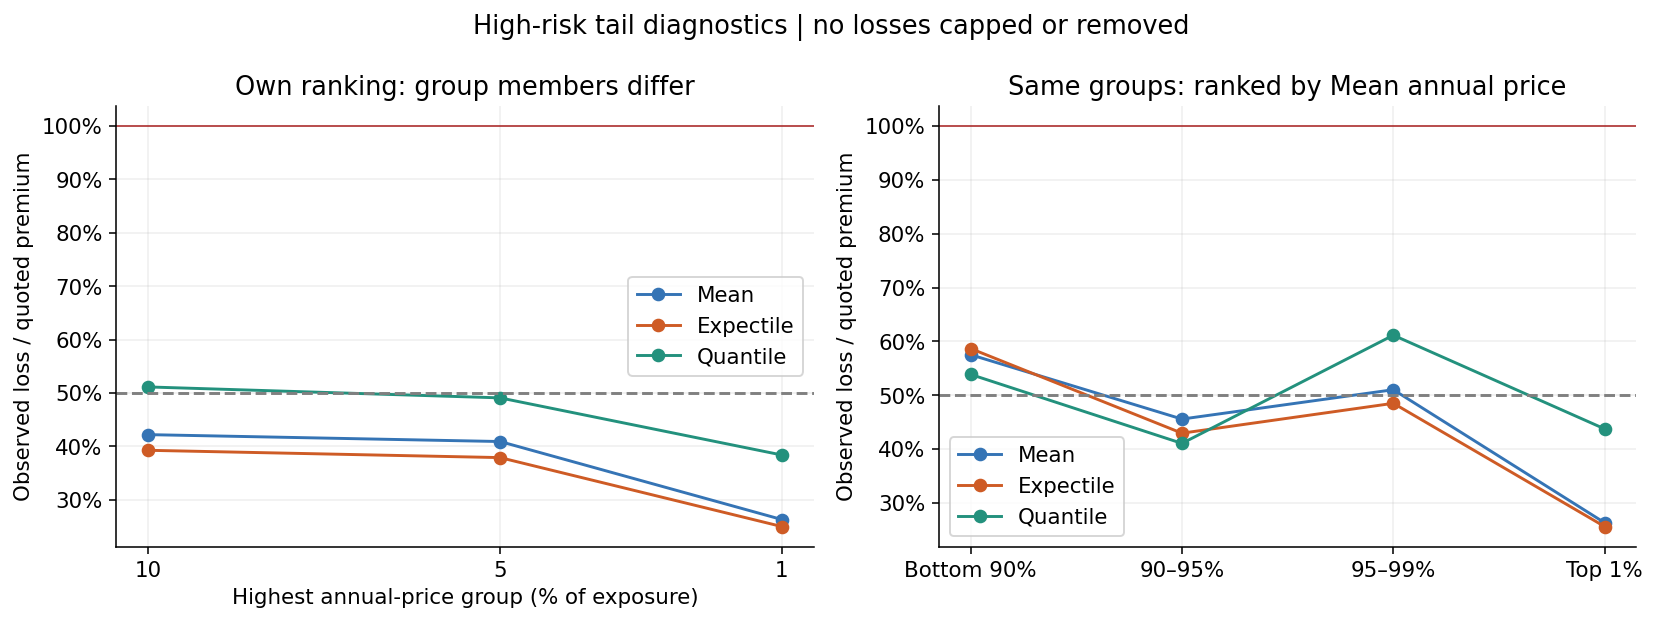

The table this chart was drawn from, first rows:
lo, hi, exposure, loss, actual_rate, actual_lift, mean_premium, mean_rate, mean_lift, mean_lr, expectile_premium, expectile_rate, expectile_lift, expectile_lr, quantile_premium, quantile_rate, quantile_lift, quantile_lr, model, top_exposure, loss_share
0.9, 1.0, 7076, 2694951, 380.9, 2.455, 6383998, 902.2, 3.072, 0.4221, 6686077, 944.9, 3.214, 0.4031, 5377326, 760, 2.591, 0.5012, mean, 0.1, 0.2455
0.95, 1.0, 3538, 1886094, 533.1, 3.437, 4609059, 1303, 4.436, 0.4092, 4802789, 1358, 4.618, 0.3927, 3407137, 963, 3.284, 0.5536, mean, 0.05, 0.1718
0.99, 1.0, 707.6, 495732, 700.6, 4.516, 1884175, 2663, 9.067, 0.2631, 1936086, 2736, 9.308, 0.256, 1133287, 1602, 5.461, 0.4374, mean, 0.01, 0.04516
0.9, 1.0, 7076, 2657794, 375.6, 2.421, 6345562, 896.8, 3.054, 0.4188, 6766039, 956.2, 3.253, 0.3928, 5297499, 748.7, 2.553, 0.5017, expectile, 0.1, 0.2421
0.95, 1.0, 3538, 1867001, 527.7, 3.402, 4543214, 1284, 4.373, 0.4109, 4924442, 1392, 4.735, 0.3791, 3340497, 944.2, 3.22, 0.5589, expectile, 0.05, 0.1701
0.99, 1.0, 707.6, 496033, 701, 4.519, 1835275, 2594, 8.832, 0.2703, 1984379, 2804, 9.54, 0.25, 1116979, 1579, 5.383, 0.4441, expectile, 0.01, 0.04519
0.9, 1.0, 7076, 2848045, 402.5, 2.595, 6138074, 867.5, 2.954, 0.464, 6378936, 901.5, 3.067, 0.4465, 5568621, 787, 2.684, 0.5114, quantile, 0.1, 0.2595
0.95, 1.0, 3538, 1763628, 498.5, 3.214, 4322842, 1222, 4.161, 0.408, 4508017, 1274, 4.335, 0.3912, 3592196, 1015, 3.462, 0.491, quantile, 0.05, 0.1607
0.99, 1.0, 707.6, 468910, 662.7, 4.272, 1686199, 2383, 8.115, 0.2781, 1745603, 2467, 8.392, 0.2686, 1221284, 1726, 5.886, 0.3839, quantile, 0.01, 0.04272
